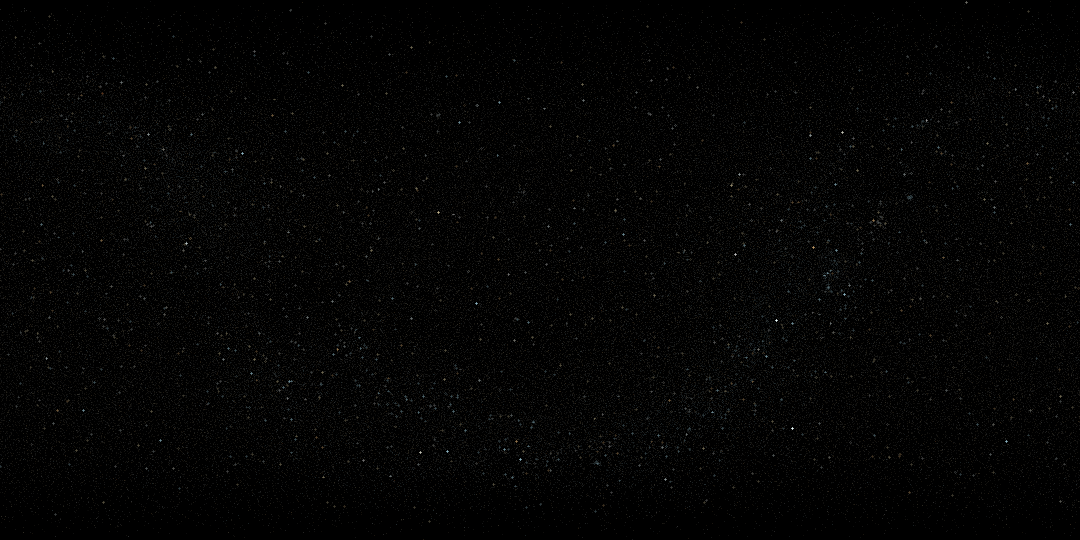

Data behind this chart, as committed beside it:
1, 0.001, 1.089, 10, 3
2, 0.004, -19.5, 10, 5
3, 0.005, 38.86, 7, 1
4, 0.009, -51.89, 9, 3
5, 0.010, -40.59, 9, 5
6, 0.019, 3.947, 13, 5
7, 0.022, 20.04, 10, 4
8, 0.027, 25.89, 9, 5
9, 0.035, 36.59, 9, 5
10, 0.036, -50.87, 9, 3
11, 0.037, 46.94, 8, 2
12, 0.041, -35.96, 9, 5
13, 0.042, -22.59, 10, 5
14, 0.048, -0.360, 8, 5
15, 0.050, 50.79, 9, 5
16, 0.053, -54.91, 12, 3
17, 0.051, -40.19, 9, 3
18, 0.053, -4.054, 12, 6
19, 0.053, 38.3, 7, 5
20, 0.063, 23.53, 9, 3
21, 0.066, 8.007, 8, 5
22, 0.070, -49.35, 9, 5
23, 0.074, 13.31, 8, 3
24, 0.076, -23.45, 10, 3
25, 0.080, -44.29, 7, 4
26, 0.084, -13.39, 10, 3
27, 0.086, -41.3, 10, 4
28, 0.087, -43.36, 10, 3
29, 0.092, -49.11, 10, 5
30, 0.096, 42.14, 9, 2
31, 0.098, 2.675, 8, 5
32, 0.099, 51.94, 10, 2
33, 0.099, -10.46, 9, 3
34, 0.100, 26.92, 7, 3
35, 0.103, -14.49, 10, 5
36, 0.103, 12.27, 8, 5
37, 0.105, -47.18, 11, 3
38, 0.113, -79.06, 9, 4
39, 0.112, -16.7, 8, 3
40, 0.122, 67.22, 11, 3
41, 0.116, 54.3, 9, 2
42, 0.126, 25.84, 9, 3
43, 0.129, 59.56, 7, 5
44, 0.133, -3.306, 9, 5
45, 0.134, -72.2, 10, 2
46, 0.135, -25.62, 9, 5
47, 0.135, -56.84, 11, 5
48, 0.135, -40.69, 8, 5
49, 0.140, 16.67, 10, 3
50, 0.143, -53.1, 7, 4
51, 0.143, 1.066, 10, 5
52, 0.147, -77.02, 9, 2
53, 0.147, -29.26, 12, 2
54, 0.153, 17.97, 11, 5
55, 0.159, -66.68, 8, 3
56, 0.163, 0.223, 9, 5
57, 0.168, -69.68, 9, 4
58, 0.174, 62.18, 8, 3
59, 0.174, 55.72, 10, 2
60, 0.175, -64.47, 9, 3
61, 0.176, 53.82, 10, 5
... 117,894 more rows
